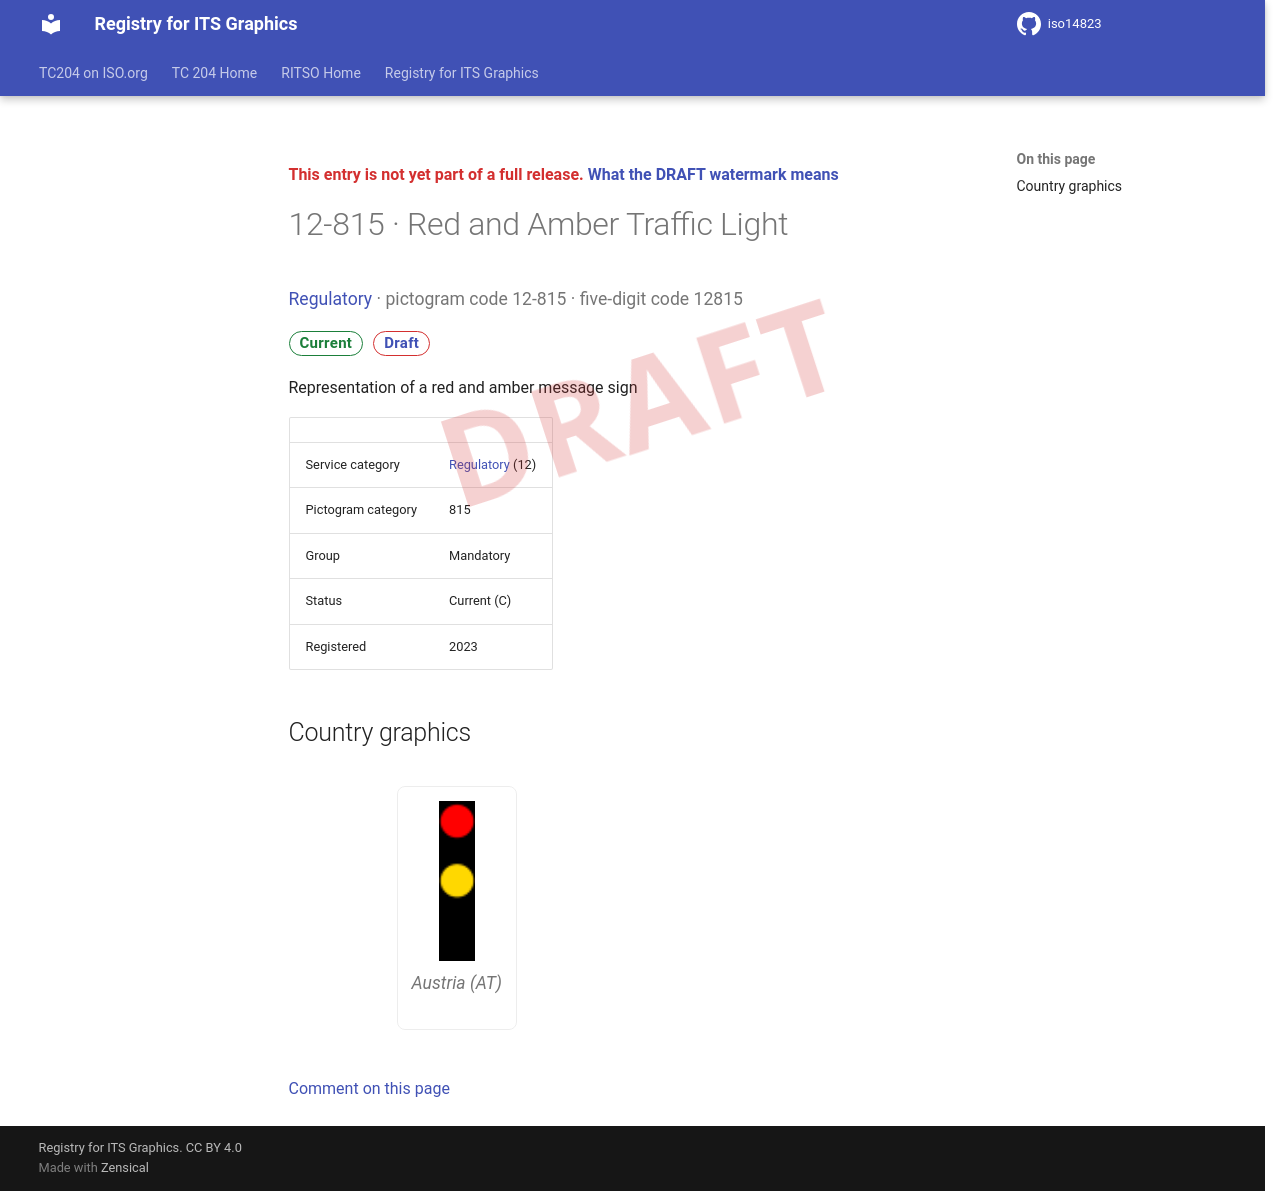

repository: k-vaughn/iso14823 · page: v0.1.0-alpha.1/signs/12-815/index.html · generator: mkdocs

<div class="draft4-watermark" aria-hidden="true"></div>

<p class="draft-note">This entry is not yet part of a full release. <a href="../#draft-watermark">What the DRAFT watermark means</a></p>

# 12-815 · Red and Amber Traffic Light

<p class="sign-kicker"><a href="../categories/12/">Regulatory</a> · pictogram code 12-815 · five-digit code 12815</p>
<p class="sign-chips"><span class="chip chip-current">Current</span> <a class="chip chip-draft" href="../#draft-watermark">Draft</a></p>
<p>Representation of a red and amber message sign</p>
| | |
| --- | --- |
| Service category | <a href="../categories/12/">Regulatory</a> (12) |
| Pictogram category | 815 |
| Group | Mandatory |
| Status | Current (C) |
| Registered | 2023 |

## Country graphics

<div class="sign-grid">
<figure class="sign-card">
<img src="../graphics/at/12-815.png" alt="Austria graphic for Red and Amber Traffic Light (12-815)" loading="lazy">

<figcaption>Austria (AT)</figcaption>
</figure>
</div>

[Comment on this page](https://github.com/k-vaughn/iso14823/issues/new?template=page-feedback.yml&title=%5BPage+feedback%5D+12-815+%C2%B7+Red+and+Amber+Traffic+Light&page-title=12-815+%C2%B7+Red+and+Amber+Traffic+Light&page-path=signs%2F12-815.md)
